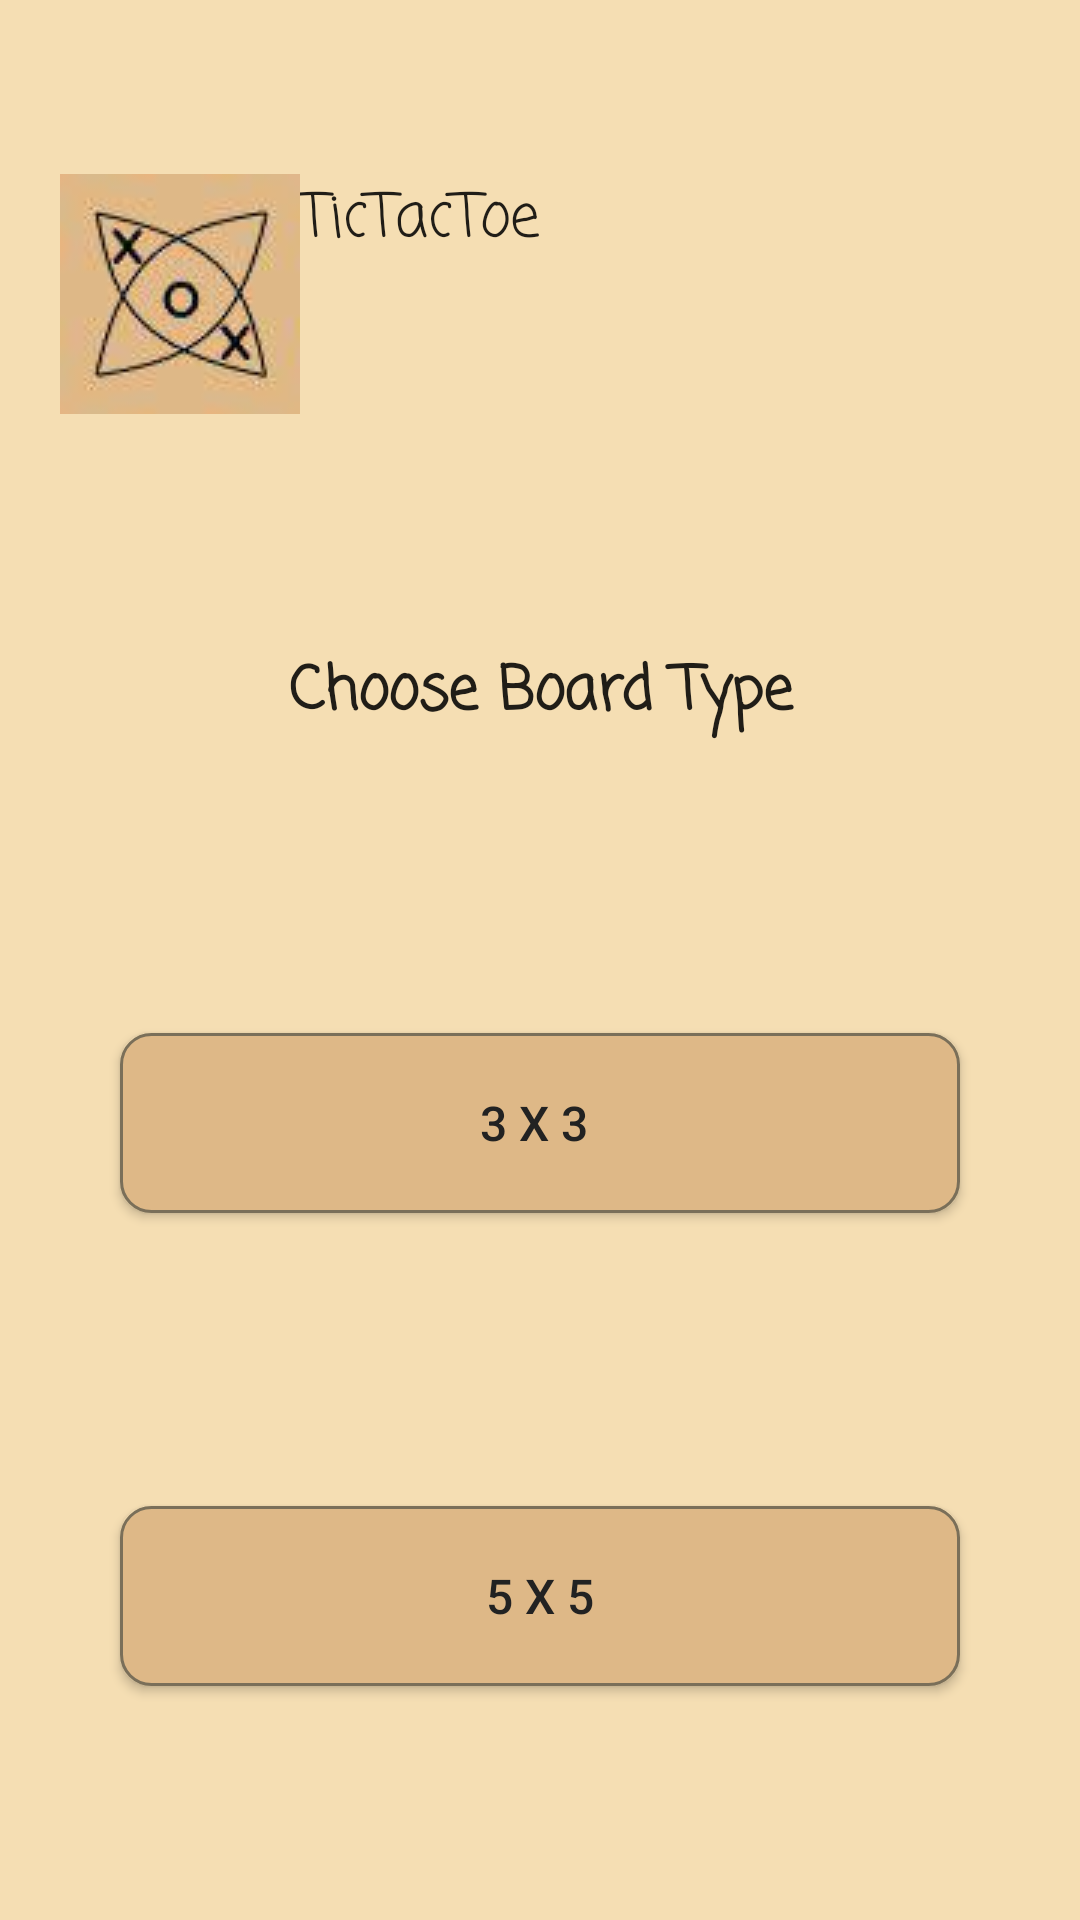

This screen was rendered from an Android layout file. Write that file and the resources it references.
<!-- AndroidManifest.xml: application theme AppTheme -->
<!-- res/layout/activity_choose_board.xml -->
<?xml version="1.0" encoding="utf-8"?>
<android.support.constraint.ConstraintLayout xmlns:android="http://schemas.android.com/apk/res/android"
    xmlns:app="http://schemas.android.com/apk/res-auto"
    xmlns:tools="http://schemas.android.com/tools"
    android:layout_width="match_parent"
    android:layout_height="match_parent"
    android:background="@color/colorSecondary"
    android:padding="@dimen/mainActivityPadding"
    tools:context=".ChooseBoard">

    <TextView
        android:layout_width="wrap_content"
        android:id="@+id/logo"
        android:layout_height="wrap_content"
        android:text="@string/tictactoe"
        android:fontFamily="casual"
        android:textAppearance="@style/Base.TextAppearance.AppCompat.Headline"
        android:gravity="center_horizontal"
        android:padding="10dp"
        android:textSize="20sp"
        android:background="@drawable/mytextview"
        android:drawableLeft="@drawable/tictactoelogo"
        android:drawableStart="@drawable/tictactoelogo"
        app:layout_constraintLeft_toLeftOf="parent"
        app:layout_constraintTop_toTopOf="parent"
        app:layout_constraintBottom_toTopOf="@+id/choose_board_type"
        app:layout_constraintVertical_chainStyle="spread"/>

    <TextView
        android:layout_width="0dp"
        android:layout_height="wrap_content"
        android:id="@+id/choose_board_type"
        android:text="@string/choose_board_type"
        android:fontFamily="casual"
        android:textStyle="bold"
        android:textAppearance="@style/Base.TextAppearance.AppCompat.Headline"
        android:gravity="center"
        android:padding="10dp"
        android:textSize="20sp"
        android:layout_margin="20dp"
        android:background="@drawable/mytextview"
        app:layout_constraintLeft_toLeftOf="parent"
        app:layout_constraintRight_toRightOf="parent"
        app:layout_constraintBottom_toTopOf="@+id/three_by_three_board"
        app:layout_constraintTop_toBottomOf="@+id/logo"
         />

    <Button
        android:id="@+id/three_by_three_board"
        android:layout_width="0dp"
        android:layout_height="60dp"
        android:layout_margin="@dimen/edittextmargin"
        android:onClick="threeByThree"
        android:layout_marginBottom="40dp"
        android:text="3 X 3 "
        app:layout_constraintBottom_toTopOf="@+id/five_by_five_board"
        app:layout_constraintLeft_toLeftOf="parent"
        app:layout_constraintRight_toRightOf="parent"
        app:layout_constraintTop_toBottomOf="@+id/choose_board_type"
        android:textColor="#222222"
        android:background="@drawable/mybutton"
        android:textSize="@dimen/edittextsize"
        tools:ignore="OnClick" />

    <Button
        android:layout_width="0dp"
        android:layout_height="60dp"
        android:layout_margin="@dimen/edittextmargin"
        android:onClick="fiveByFive"
        android:text="5 X 5"
        android:id="@+id/five_by_five_board"
        app:layout_constraintTop_toBottomOf="@+id/three_by_three_board"
        app:layout_constraintBottom_toBottomOf="parent"
        app:layout_constraintLeft_toLeftOf="parent"
        app:layout_constraintRight_toRightOf="parent"
        android:textColor="#222222"
        android:textSize="@dimen/edittextsize"
        android:background="@drawable/mybutton"
        tools:ignore="OnClick" />

</android.support.constraint.ConstraintLayout>
<!-- resources referenced by this layout -->
<resources>
  <color name="colorSecondary">#F5DEB3</color>
  <dimen name="edittextmargin">30dp</dimen>
  <dimen name="edittextsize">16sp</dimen>
  <dimen name="mainActivityPadding">10dp</dimen>
  <!-- drawable mybutton (drawable) -->
  <?xml version="1.0" encoding="utf-8"?>
  <selector xmlns:android="http://schemas.android.com/apk/res/android" >
      <item android:state_pressed="true" >
          <shape android:shape="rectangle"  >
              <corners android:radius="10dip" />
              <stroke android:width="1dip" android:color="@color/colorPrimaryDark" />
              <gradient android:angle="-90" android:startColor="@color/colorPrimaryDark" android:endColor="#FFFFFF"  />
          </shape>
      </item>
      <item android:state_focused="true">
          <shape android:shape="rectangle"  >
              <corners android:radius="10dip" />
              <stroke android:width="1dip" android:color="@color/colorPrimaryDark" />
              <solid android:color="@color/colorPrimary"
                  />
          </shape>
      </item>
      <item >
          <shape android:shape="rectangle"  >
              <corners android:radius="10dip" />
              <stroke android:width="1dip" android:color="@color/colorPrimaryDark" />
              <solid android:color="@color/colorButton"
                  />
          </shape>
      </item>
  </selector>
  <!-- drawable tictactoelogo: png bitmap (drawable, 2368 bytes) -->
  <string name="choose_board_type">Choose Board Type</string>
  <string name="tictactoe">TicTacToe</string>
  <style name="AppTheme" parent="Theme.AppCompat.DayNight.NoActionBar">
          
          <item name="colorPrimary">@color/colorPrimary</item>
          <item name="colorPrimaryDark">@color/colorPrimaryDark</item>
          <item name="colorAccent">@color/colorAccent</item>
      </style>
  <color name="colorPrimaryDark">#7a6f59</color>
  <color name="colorPrimary">#deb887</color>
  <color name="colorButton">#DEB887</color>
  <color name="colorAccent">#FF4081</color>
</resources>
